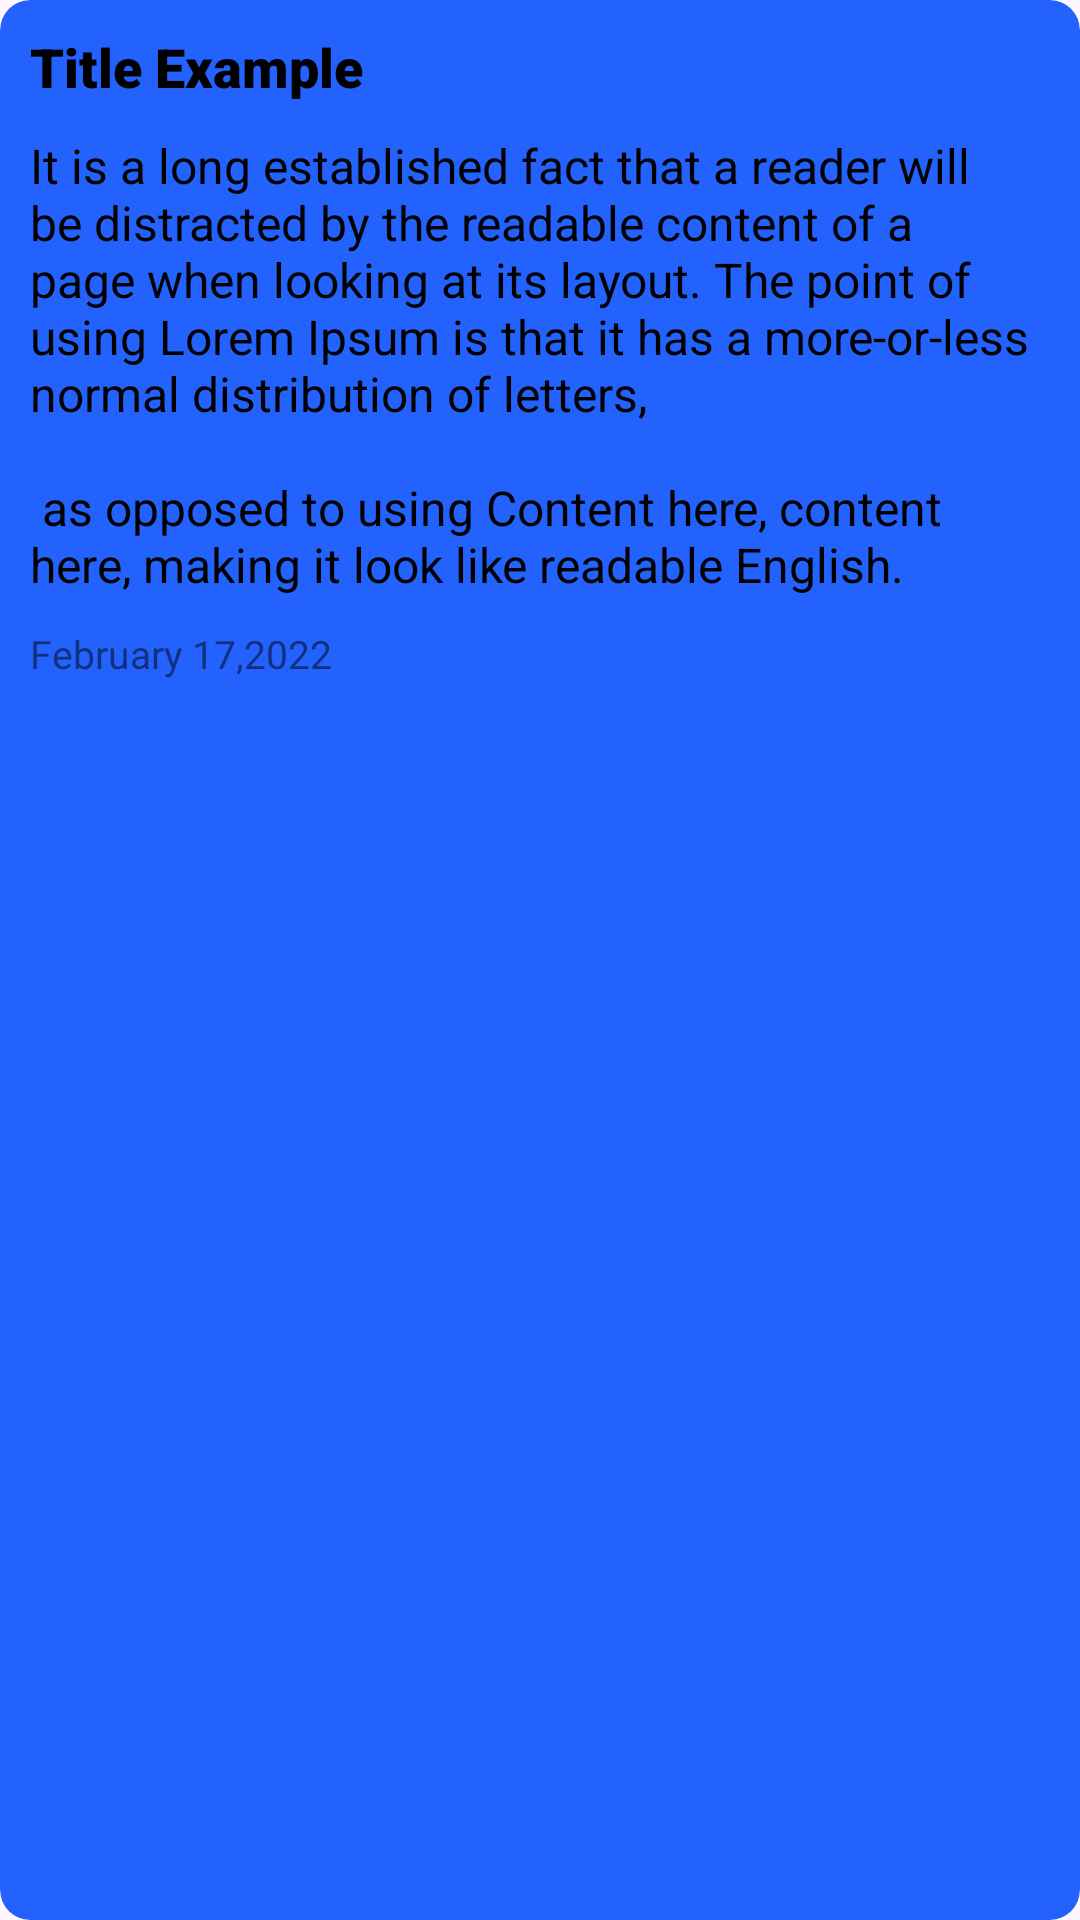

Produce the Android XML layout that renders to this screen, including the resource entries it uses.
<!-- AndroidManifest.xml: application theme Theme.QuickNotes -->
<!-- res/layout/recycler_item.xml -->
<?xml version="1.0" encoding="utf-8"?>
<androidx.cardview.widget.CardView xmlns:android="http://schemas.android.com/apk/res/android"
    xmlns:app="http://schemas.android.com/apk/res-auto"
    xmlns:tools="http://schemas.android.com/tools"
    android:id="@+id/itemMainLayout"
    android:layout_width="match_parent"
    android:layout_height="wrap_content"
    android:layout_margin="7dp"
    android:clickable="true"
    android:focusable="true"
    android:foreground="?attr/selectableItemBackground"
    app:cardBackgroundColor="@color/ic_launcher_background"
    app:cardCornerRadius="10dp"
    app:cardElevation="0dp">

    <LinearLayout
        android:layout_width="match_parent"
        android:layout_height="wrap_content"
        android:orientation="vertical"
        android:padding="10dp">

        <TextView
            android:id="@+id/noteTitleText"
            android:layout_width="match_parent"
            android:layout_height="wrap_content"
            android:ellipsize="end"
            android:fontFamily="sans-serif-black"
            android:maxLines="1"
            android:text="@string/title_example"
            android:textColor="@color/black"
            android:textSize="18sp" />

        <TextView
            android:id="@+id/noteContentText"
            android:layout_width="match_parent"
            android:layout_height="wrap_content"
            android:layout_marginTop="10dp"
            android:layout_marginBottom="10dp"
            android:ellipsize="end"
            android:maxLines="10"
            android:text="@string/lorem"
            android:textColor="@color/black"
            android:textSize="16sp" />

        <TextView
            android:id="@+id/dateText"
            android:layout_width="match_parent"
            android:layout_height="wrap_content"
            android:maxLines="1"
            android:text="@string/dummy_date"
            android:textColor="#80000000"
            android:textSize="13sp" />

    </LinearLayout>


</androidx.cardview.widget.CardView>
<!-- resources referenced by this layout -->
<resources>
  <color name="black">#FF000000</color>
  <color name="ic_launcher_background">#2362FD</color>
  <string name="dummy_date">February 17,2022</string>
  <string name="lorem">It is a long established fact that a reader will be distracted by the readable content of a page when looking at its layout. The point of using Lorem Ipsum is that it has a more-or-less normal distribution of letters, \n\n as opposed to using Content here, content here, making it look like readable English.</string>
  <string name="title_example">Title Example</string>
  <style name="Theme.QuickNotes" parent="Base.Theme.QuickNotes" />
  <style name="Base.Theme.QuickNotes" parent="Theme.Material3.DayNight.NoActionBar">
          
          
      </style>
</resources>
